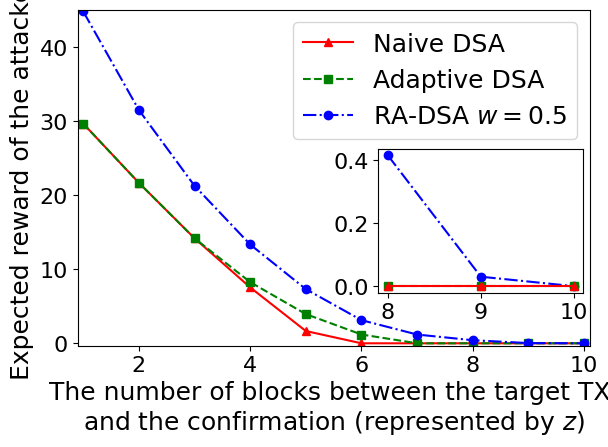

The script that saved this image:
import matplotlib.pyplot as plt
import numpy as np

x_data = np.arange(1, 11, 1)
y1_data = [29.6812, 21.6829, 14.1905, 7.55355, 1.65948, 0, 0, 0, 0, 0]
y2_data = [29.6812, 21.6829, 14.1905, 8.26556, 3.94441, 1.1891, 0, 0, 0, 0]
y3_data = [44.840625, 31.522687, 21.280922, 13.353274, 7.316957, 3.124488, 1.184094, 0.415695, 0.030042, 0.000000]
y4_data = [4, 5]

fig = plt.figure()

left, bottom, width, height = 0.13, 0.2, 0.8, 0.7
ax = fig.add_axes([left, bottom, width, height])

# ax = fig.add_subplot(111)
ax.set(xlim=[0.9, 10.1], ylim=[-0.3, 45.1], title='')
plt.xlabel('The number of blocks between the target TX \nand the confirmation (represented by $z$)',
           fontdict={'family': 'Times New Roman', 'size': 18})
plt.ylabel('Expected reward of the attacker', fontdict={'family': 'Times New Roman', 'size': 18})
plt.yticks(fontproperties='Times New Roman', size=16)
plt.xticks(fontproperties='Times New Roman', size=16)

plt.plot(x_data, y1_data, color='red', linewidth=1.5, marker='^', markersize=6, label='Naive DSA', linestyle='-')
plt.plot(x_data, y2_data, color='green', linewidth=1.5, marker='s', markersize=6, label='Adaptive DSA', linestyle='--')
plt.plot(x_data, y3_data, color='blue', linewidth=1.5, marker='o', markersize=6, label='RA-DSA $w = 0.5$',
         linestyle='-.')
# plt.plot(x_data,y4_data,color='c',linewidth=1.5,marker='*',markersize=6,label='w=0.75',linestyle=':')

ax.legend()
plt.legend(prop={'family': 'Times New Roman', 'size': 18})

ax1 = fig.add_axes([0.6, 0.31, 0.32, 0.3])  # 不用figure的形式则无须用set
y4 = [0.415695, 0.030042, 0.000000]
y5 = [0, 0, 0]
x = [8, 9, 10]

plt.tick_params(labelsize=16)
labels = ax1.get_xticklabels() + ax1.get_yticklabels()
[label.set_fontname('Times New Roman') for label in labels]

ax1.plot(x, y4, color='blue', linewidth=1.5, marker='o', markersize=6, label='RA-DSA $w = 0.5$', linestyle='-.')
ax1.plot(x, y5, color='green', linewidth=1.5, marker='s', markersize=6, label='Adaptive DSA', linestyle='--')
ax1.plot(x, y5, color='red', linewidth=1.5, marker='^', markersize=6, label='Naive DSA', linestyle='-')

plt.savefig('z.svg')
plt.show()
